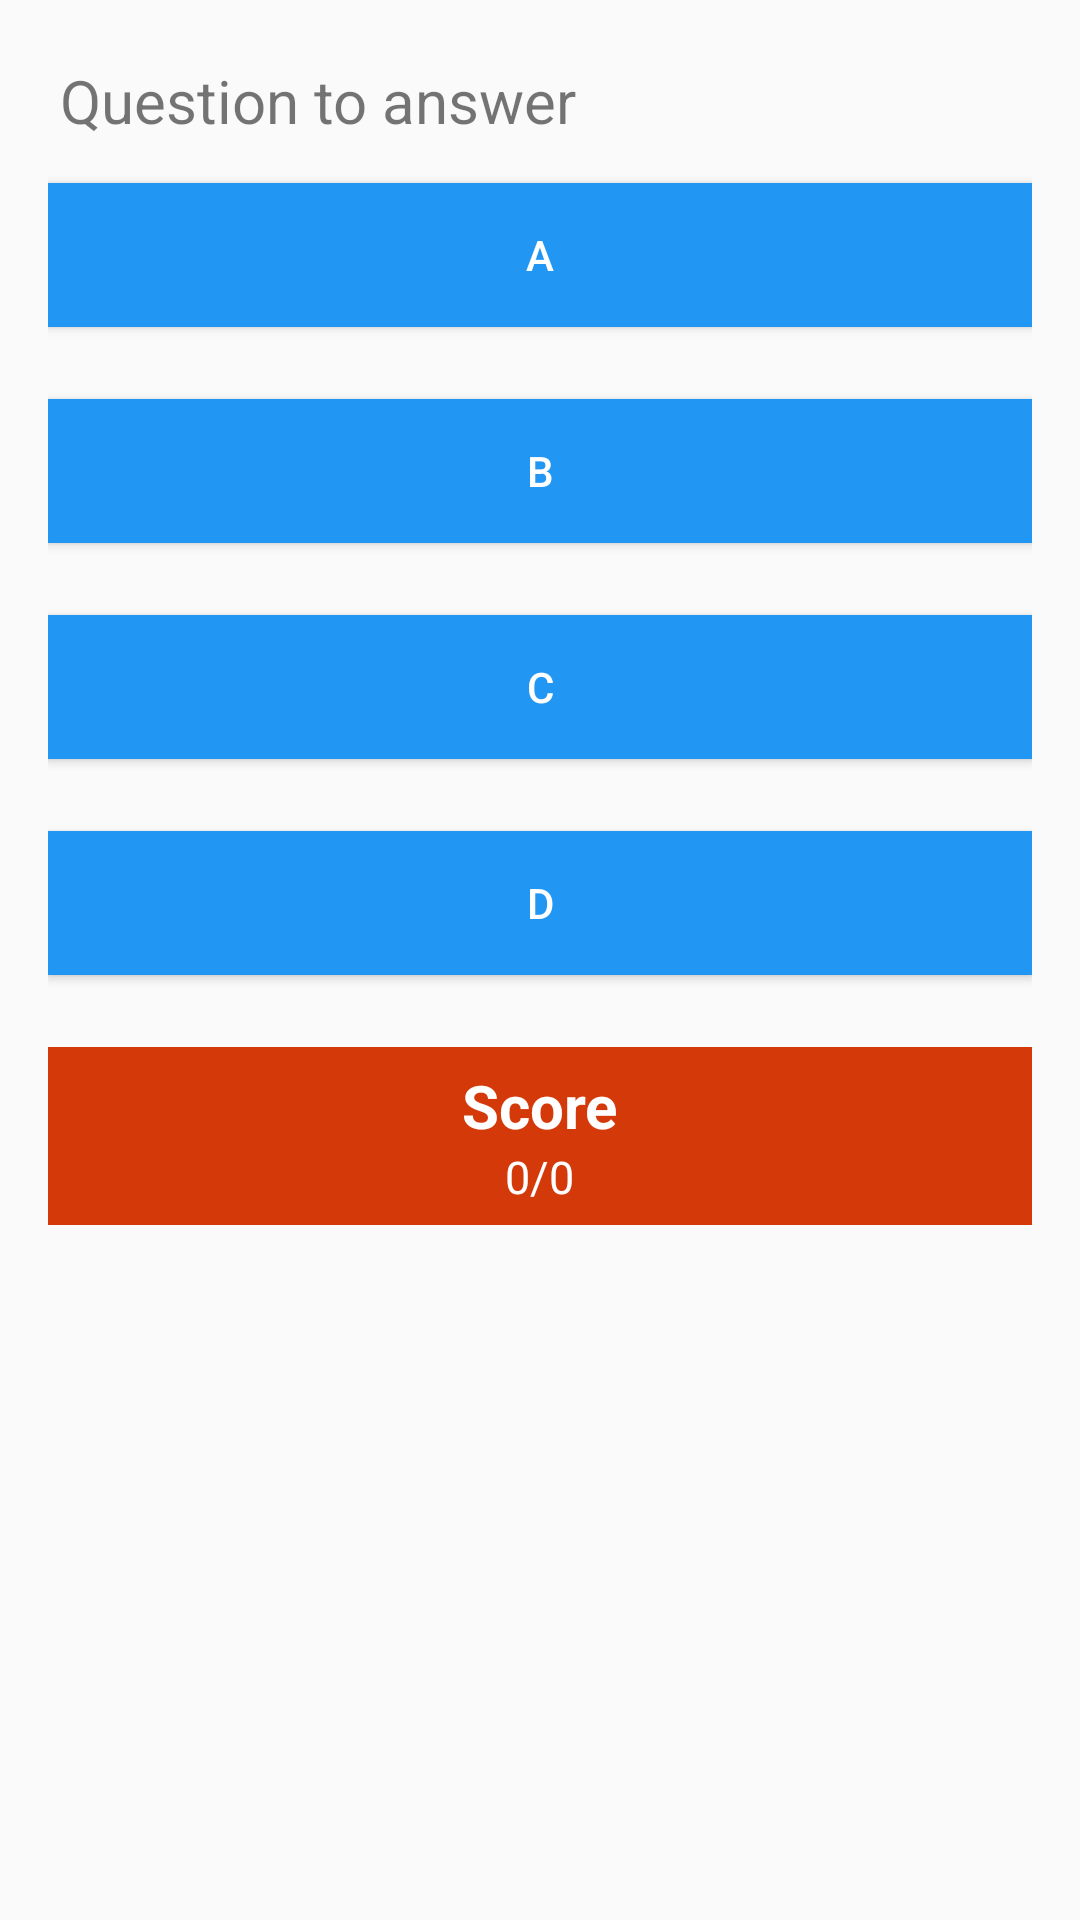

Here is an Android app screen rendered from its layout file. Give the layout XML and the strings, colors and styles it references.
<!-- AndroidManifest.xml: application theme AppTheme -->
<!-- res/layout/activity_main2.xml -->
<?xml version="1.0" encoding="utf-8"?>
<LinearLayout
    xmlns:android="http://schemas.android.com/apk/res/android"
    xmlns:app="http://schemas.android.com/apk/res-auto"
    xmlns:tools="http://schemas.android.com/tools"
    android:id="@+id/activity_quiz"
    android:layout_width="match_parent"
    android:layout_height="match_parent"
    android:paddingBottom="16dp"
    android:paddingLeft="16dp"
    android:paddingRight="16dp"
    android:paddingTop="16dp"
    android:orientation="vertical"
    tools:context=".kuis.QuisActivity">

    <TextView
        android:layout_width="match_parent"
        android:layout_height="wrap_content"
        android:text="Question to answer"
        android:textSize="20sp"
        android:padding="4dp"
        android:layout_marginBottom="10dp"
        android:id="@+id/question"/>



    <Button
        android:layout_width="match_parent"
        android:layout_height="wrap_content"
        android:text="A"
        android:background="@color/primary"
        android:textColor="#fff"
        android:padding="8dp"
        android:onClick="onClick"
        android:layout_marginBottom="24dp"
        android:id="@+id/choice1"/>

    <Button
        android:layout_width="match_parent"
        android:layout_height="wrap_content"
        android:text="B"
        android:background="@color/primary"
        android:textColor="#fff"
        android:padding="8dp"
        android:onClick="onClick"
        android:layout_marginBottom="24dp"
        android:id="@+id/choice2"/>

    <Button
        android:layout_width="match_parent"
        android:layout_height="wrap_content"
        android:text="C"
        android:background="@color/primary"
        android:textColor="#fff"
        android:padding="8dp"
        android:onClick="onClick"
        android:layout_marginBottom="24dp"
        android:id="@+id/choice3"/>

    <Button
        android:layout_width="match_parent"
        android:layout_height="wrap_content"
        android:text="D"
        android:background="@color/primary"
        android:textColor="#fff"
        android:padding="8dp"
        android:layout_marginBottom="24dp"
        android:id="@+id/choice4"
        android:onClick="onClick" />

    <RelativeLayout
        android:layout_width="match_parent"
        android:layout_height="wrap_content"
        android:padding="6dp"
        android:layout_gravity="center_horizontal"
        android:background="#d4390a"
        android:layout_marginBottom="2dp">

        <TextView
            android:id="@+id/score_text"
            android:layout_width="wrap_content"
            android:layout_height="wrap_content"
            android:textSize="20dp"
            android:layout_centerHorizontal="true"
            android:textColor="#ffff"
            android:textStyle="bold"
            android:text="Score" />
        <TextView
            android:id="@+id/score"
            android:layout_width="wrap_content"
            android:layout_height="wrap_content"
            android:layout_below="@+id/score_text"
            android:layout_centerHorizontal="true"
            android:textColor="#fff"
            android:textSize="15dp"
            android:text="0/0" />
    </RelativeLayout>
</LinearLayout>
<!-- resources referenced by this layout -->
<resources>
  <color name="primary">#2196F3</color>
  <style name="AppTheme" parent="Theme.AppCompat.Light.NoActionBar">
          
          <item name="colorPrimary">@color/primary</item>
          <item name="colorPrimaryDark">@color/primary_dark</item>
          <item name="colorAccent">@color/accent</item>
      </style>
  <color name="primary_dark">#1976D2</color>
  <color name="accent">#7C4DFF</color>
</resources>
